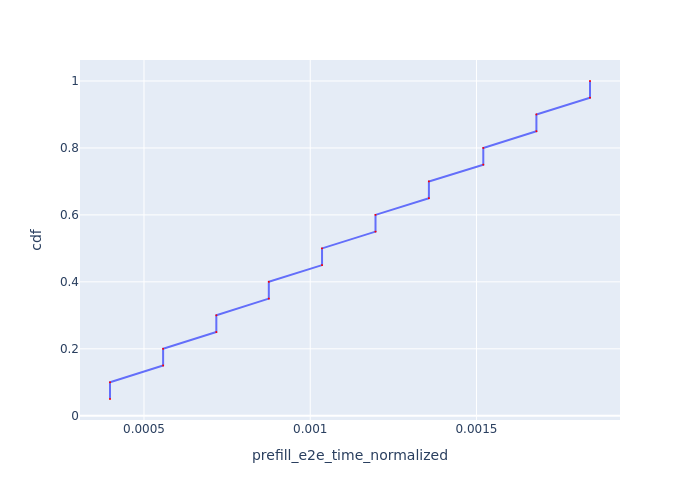

The file beside this chart, header and first rows:
Request Id, prefill_e2e_time_normalized, cdf
0_0, 0.0003978, 0.05
0_1, 0.0003978, 0.1
0_2, 0.0005575, 0.15
0_3, 0.0005575, 0.2
0_4, 0.0007176, 0.25
0_5, 0.0007176, 0.3
0_6, 0.0008754, 0.35
0_7, 0.0008754, 0.4
0_8, 0.001036, 0.45
0_9, 0.001036, 0.5
0_10, 0.001196, 0.55
0_11, 0.001196, 0.6
0_12, 0.001357, 0.65
0_13, 0.001357, 0.7
0_14, 0.001521, 0.75
0_15, 0.001521, 0.8
0_16, 0.00168, 0.85
0_17, 0.00168, 0.9
0_18, 0.001841, 0.95
0_19, 0.001841, 1.0
